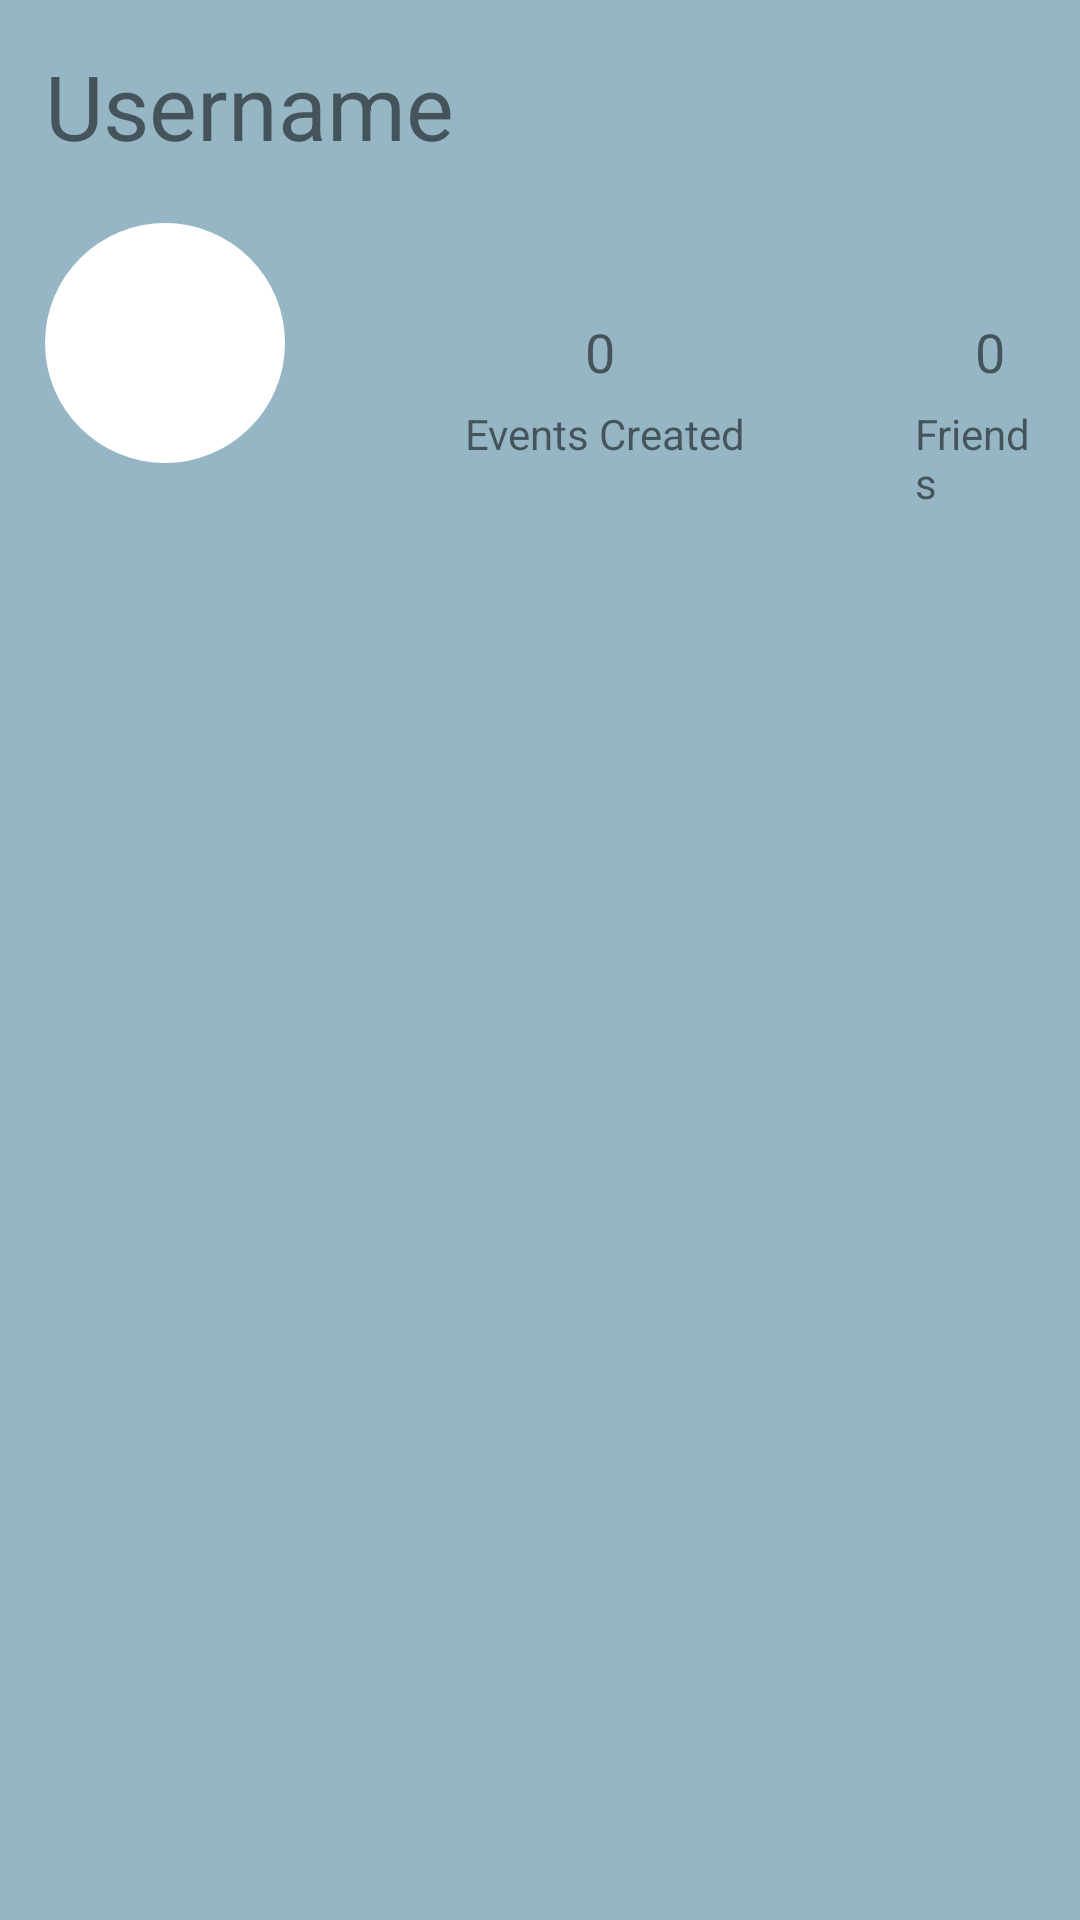

The Android layout XML behind this screen, and the referenced resources:
<!-- AndroidManifest.xml: application theme Theme.Scheduling -->
<!-- res/layout/fragment_profile.xml -->
<?xml version="1.0" encoding="utf-8"?>
<FrameLayout xmlns:android="http://schemas.android.com/apk/res/android"
    xmlns:app="http://schemas.android.com/apk/res-auto"
    xmlns:tools="http://schemas.android.com/tools"
    android:layout_width="match_parent"
    android:layout_height="match_parent"
    android:theme="@style/Theme.Scheduling"
    android:padding="15dp"
    tools:context=".ProfileFragment">

    <LinearLayout
        android:layout_width="match_parent"
        android:layout_height="match_parent"
        android:orientation="vertical"
        android:id="@+id/usernamepicture">

        <TextView
            android:layout_width="wrap_content"
            android:layout_height="wrap_content"
            android:id="@+id/usernameDisplay"
            android:text="@string/username"
            android:textSize="30sp"/>

        <ImageView
            android:layout_width="80dp"
            android:layout_height="80dp"
            android:background="@drawable/circle_button_background"
            android:src="@drawable/image_icon"
            android:layout_marginTop="19dp"
            android:id="@+id/profileButton"/>

    </LinearLayout>

    <TextView
        android:layout_width="wrap_content"
        android:layout_height="wrap_content"
        android:text="0"
        android:textSize="18sp"
        android:layout_marginTop="90dp"
        android:layout_marginStart="180dp"/>

    <TextView
        android:layout_width="wrap_content"
        android:layout_height="wrap_content"
        android:text="0"
        android:id="@+id/friendCount"
        android:textSize="18sp"
        android:layout_marginTop="90dp"
        android:layout_marginStart="310dp"/>

    <TextView
        android:layout_width="wrap_content"
        android:layout_height="wrap_content"
        android:text="@string/events_created"
        android:layout_marginTop="120dp"
        android:layout_marginStart="140dp"/>

    <TextView
        android:layout_width="wrap_content"
        android:layout_height="wrap_content"
        android:text="@string/friends"
        android:layout_marginTop="120dp"
        android:layout_marginStart="290dp"/>

    <LinearLayout
        android:layout_width="wrap_content"
        android:layout_height="wrap_content">

        <ImageButton
            android:layout_width="wrap_content"
            android:layout_height="wrap_content"
            android:layout_marginStart="330dp"
            android:layout_marginTop="1dp"
            android:background="@drawable/circle_button_background"
            android:contentDescription="@string/settings"
            android:src="@drawable/settings_icon"
            android:id="@+id/settingButton"/>

    </LinearLayout>

</FrameLayout>
<!-- resources referenced by this layout -->
<resources>
  <!-- drawable circle_button_background (drawable) -->
  <shape
      xmlns:android="http://schemas.android.com/apk/res/android"
      android:shape="oval">
      <solid android:color="@color/white"/>
  </shape>
  <string name="events_created">Events Created</string>
  <string name="friends">Friends</string>
  <string name="settings">settings</string>
  <string name="username">Username</string>
  <style name="Theme.Scheduling" parent="Theme.MaterialComponents.DayNight.NoActionBar">
          
          <item name="colorPrimary">@color/my_primary</item>
          <item name="colorPrimaryVariant">@color/my_primary</item>
          <item name="colorOnPrimary">@color/white</item>
  
          
          <item name="colorSecondary">@color/my_secondary</item>
          <item name="colorSecondaryVariant">@color/my_secondary</item>
          <item name="colorOnSecondary">@color/black</item>
  
          
          <item name="android:statusBarColor">?attr/colorPrimaryVariant</item>
  
          
  
          <item name="android:windowBackground">@color/my_primary</item>
      </style>
  <color name="white">#FFFFFF</color>
  <color name="my_primary">#96B6C5</color>
  <color name="my_secondary"> #ADC4CE</color>
  <color name="black">#FF000000</color>
</resources>
